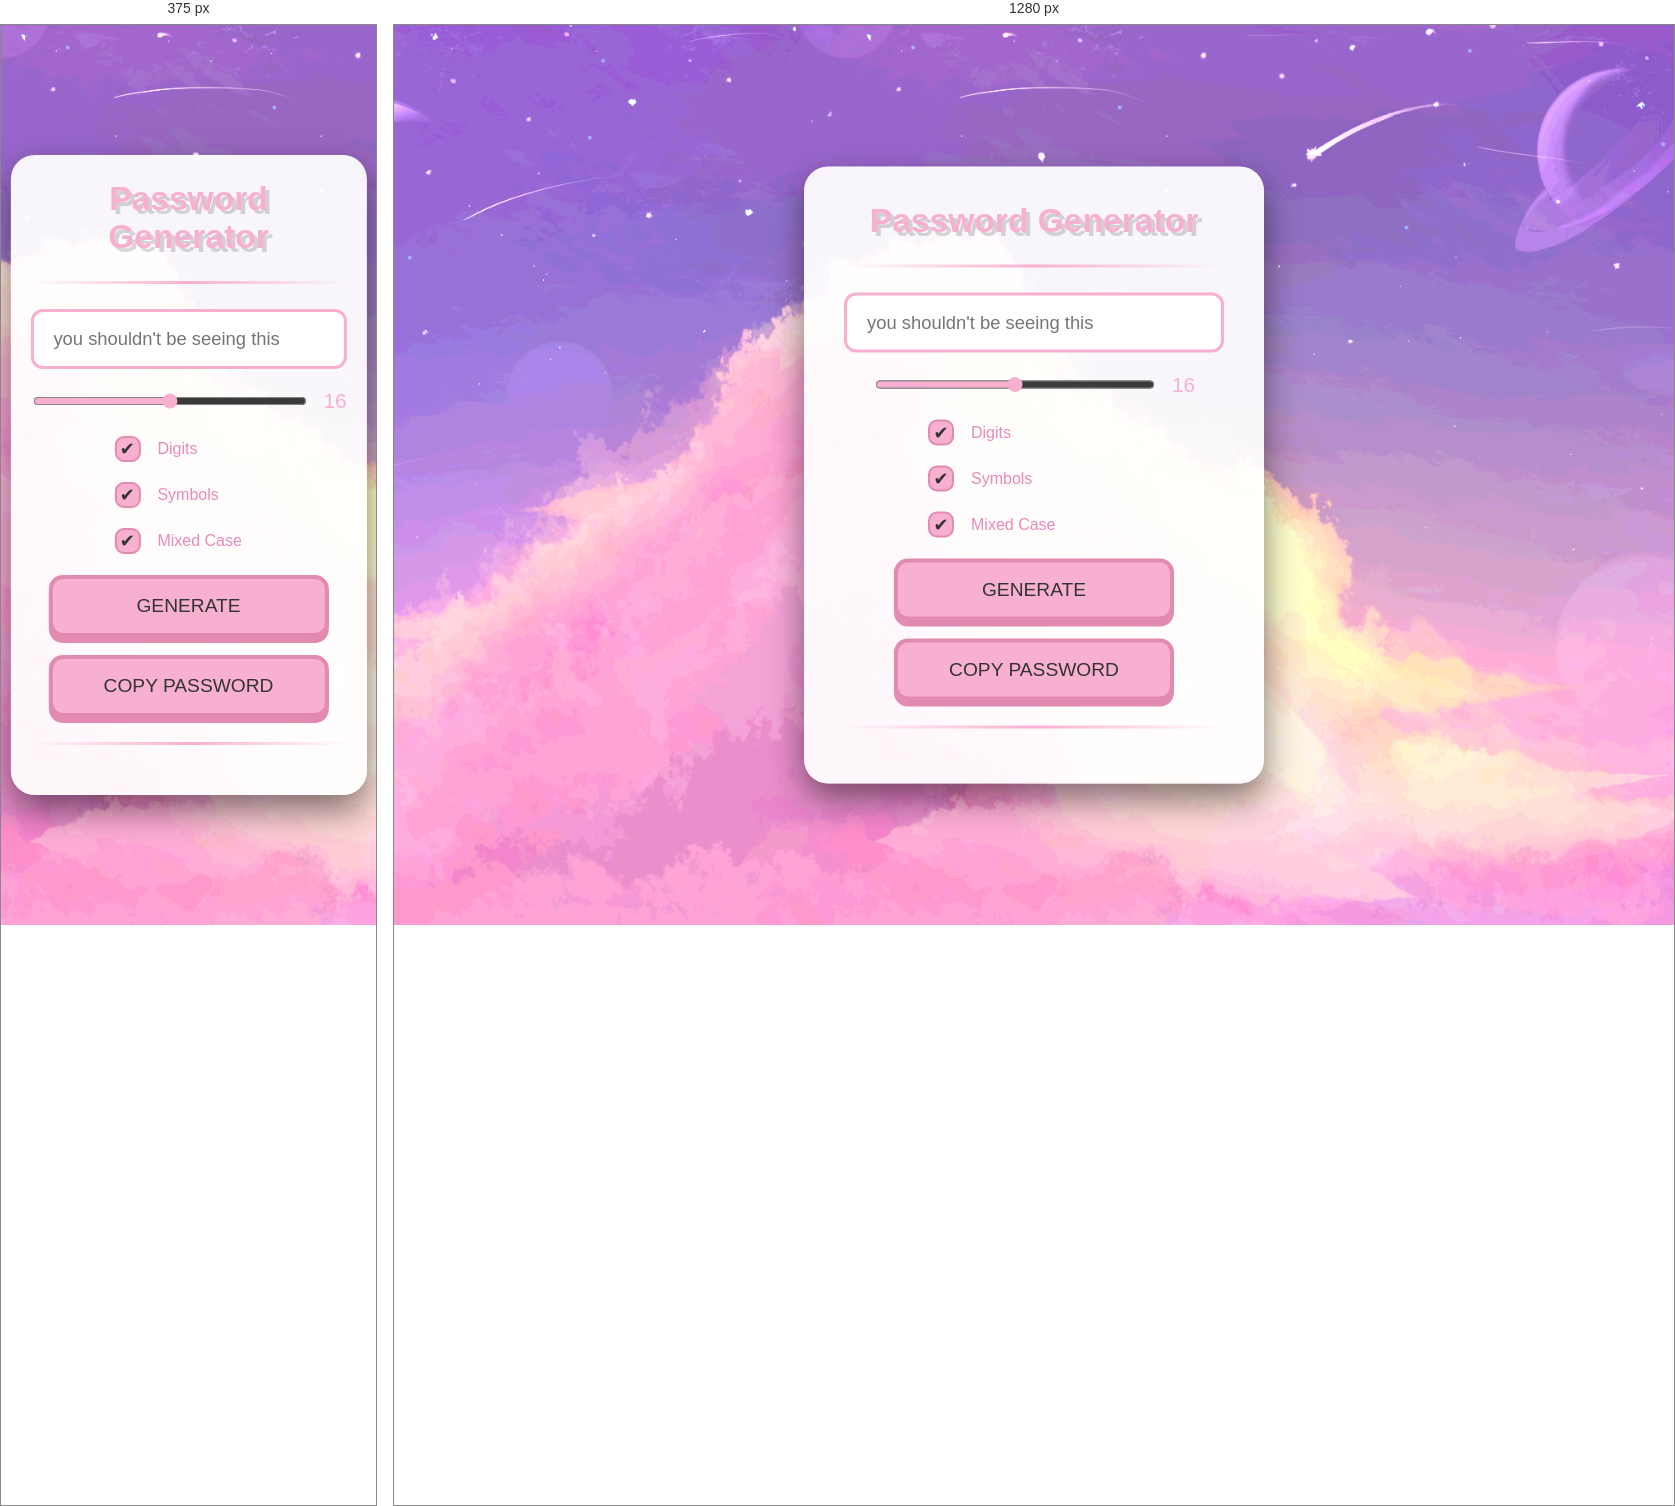
Rendered at 375 px and 1280 px, left to right.

<!-- file: index.html -->
<!DOCTYPE html>
<html lang="en">
<head>

    <meta charset="UTF-8">
    <meta name="viewport" content="width=device-width, initial-scale=1.0">
    <title>Password Generator</title>
    <meta name="description" content="A Cute Password Generator!">   
    <link rel="stylesheet" href="styles.css">
    <link rel="shortcut icon" href="favicon.gif">
	
</head>

<body>

    <div id="wrapper">
        <h1>Password Generator</h1>
        <hr class="style">

        <div id="input">
            <input type="text" id="Password" readonly placeholder="you shouldn't be seeing this">
        </div>

        <div id="slider">
            <input type="range" value="16" min="8" max="24" id="lengthSlider"
                   oninput="updateLength(this.value)">
            <output id="lengthOutput">16</output>
        </div>

        <div class="settings">
            <input type="checkbox" id="digits" checked> 
            <label for="digits">Digits</label>
        </div>

        <div class="settings">
            <input type="checkbox" id="symbols" checked> 
            <label for="symbols">Symbols</label>
        </div>
        
        <div class="settings">
            <input type="checkbox" id="mixed" checked> 
            <label for="mixed">Mixed Case</label>
        </div>

        <div id="generate">
            <button onclick="Generate()">GENERATE</button>
        </div>

        <div id="copy">
            <button onclick="CopyPass()">COPY PASSWORD</button>
        </div>

        <hr class="style">
    </div>

    <script src="script.js"></script>
</body>
</html>

/* @media block from styles.css */
@media (max-width: 500px) {
    #wrapper { 
        width: 95%; 
        padding: 25px 20px;
    }
}